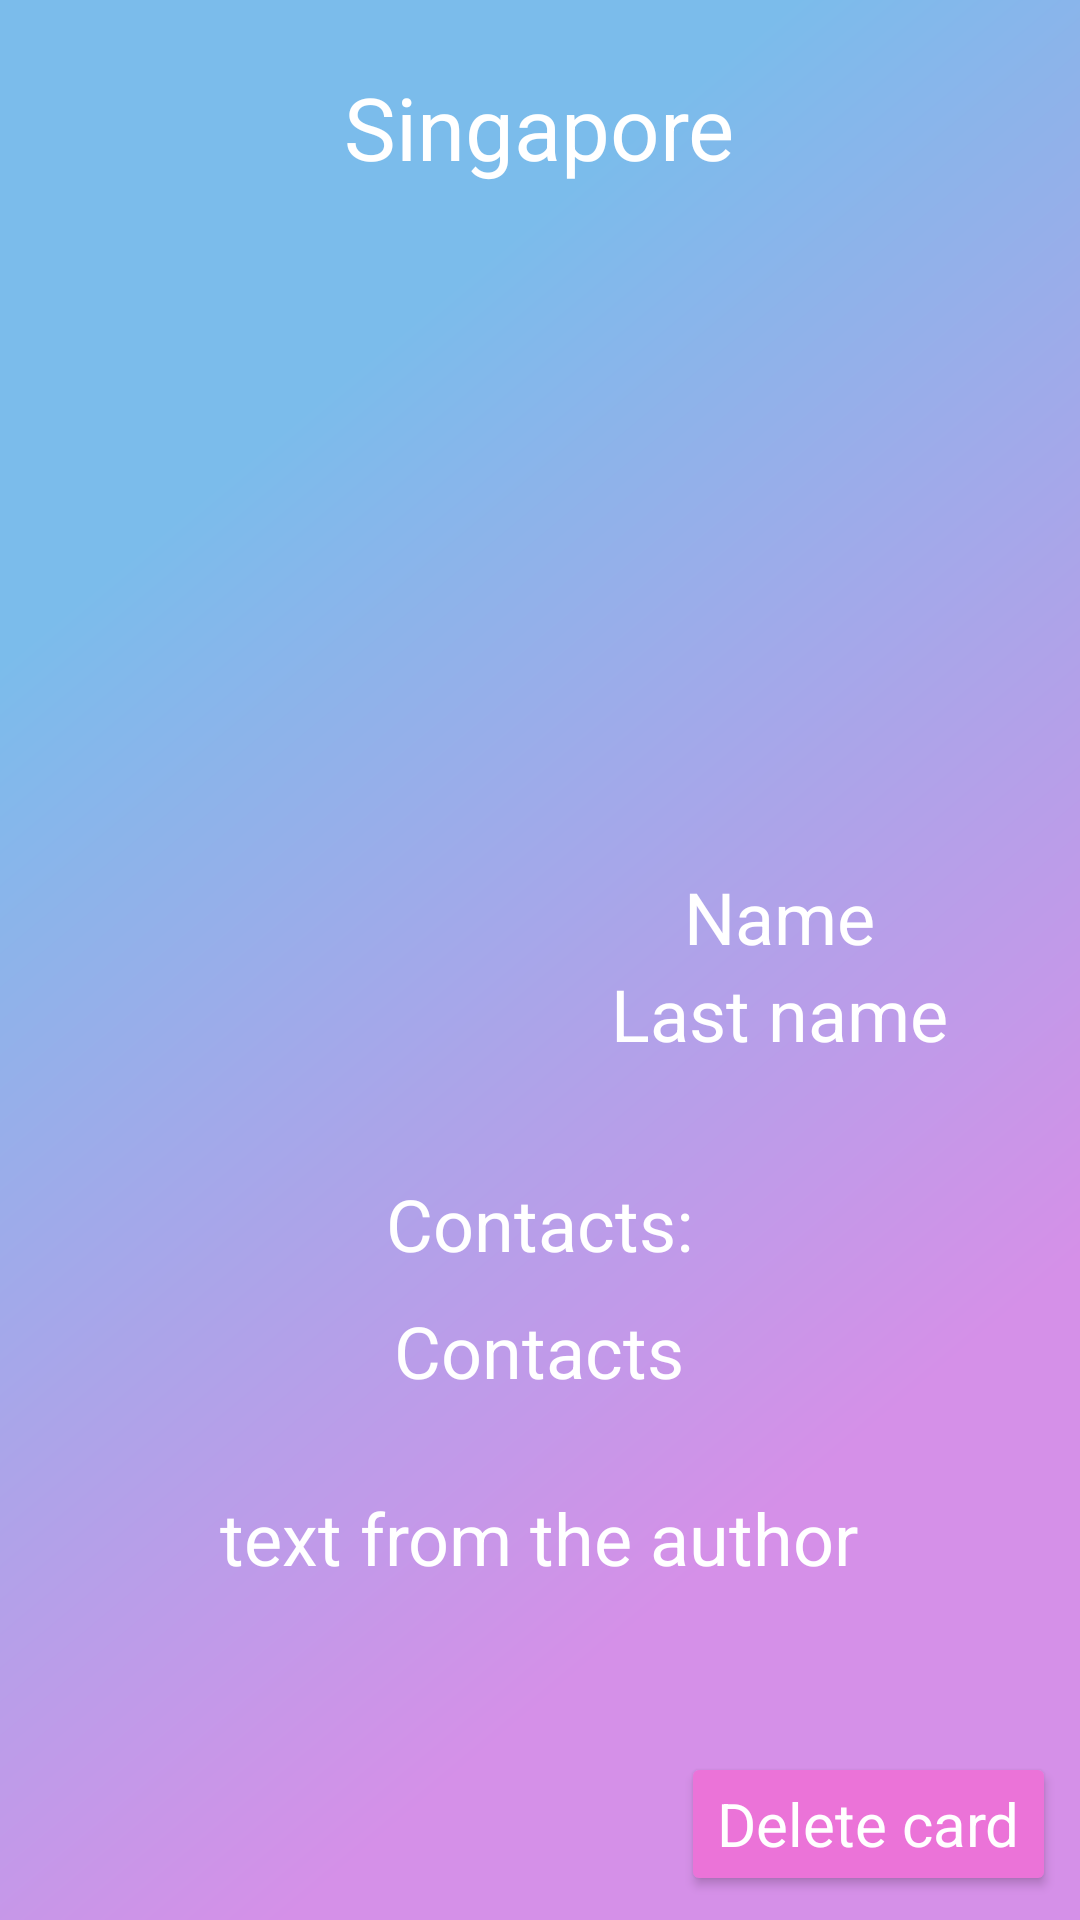

Android layout source for this screen:
<!-- AndroidManifest.xml: application theme Theme.Traveler -->
<!-- res/layout/fragment_my_card_big.xml -->
<?xml version="1.0" encoding="utf-8"?>
<androidx.constraintlayout.widget.ConstraintLayout xmlns:android="http://schemas.android.com/apk/res/android"
    xmlns:app="http://schemas.android.com/apk/res-auto"
    xmlns:tools="http://schemas.android.com/tools"
    android:id="@+id/layout_my_card_big"
    android:layout_width="match_parent"
    android:layout_height="match_parent"
    android:background="@drawable/img_rectangle_1"
    android:padding="8dp">

    <ScrollView
        android:id="@+id/scrollView2"
        android:layout_width="match_parent"
        android:layout_height="match_parent"
        tools:layout_editor_absoluteX="8dp"
        tools:layout_editor_absoluteY="8dp">

        <LinearLayout
            android:id="@+id/container_my_card_big"
            android:layout_width="match_parent"
            android:layout_height="wrap_content"
            android:layout_gravity="center|top"
            android:layout_marginTop="15dp"
            android:gravity="center|top"
            android:orientation="vertical">

            <TextView
                android:id="@+id/tv_name_of_city_my_card_big"
                android:layout_width="wrap_content"
                android:layout_height="wrap_content"
                android:layout_gravity="center"
                android:text="@string/cbv_name_of_city"
                android:textAppearance="@style/text_style_3" />

            <ImageView
                android:id="@+id/iv_main_image_big_card_my_card_big"
                android:layout_width="300dp"
                android:layout_height="150dp"
                android:layout_marginTop="30dp"
                android:layout_weight="1"
                android:contentDescription="@string/cbv_description_photo" />

            <LinearLayout
                android:layout_width="wrap_content"
                android:layout_height="wrap_content"
                android:layout_gravity="center"
                android:layout_marginTop="30dp"
                android:orientation="vertical">

                <LinearLayout
                    android:id="@+id/avatar_card_layout_big_card"
                    android:layout_width="wrap_content"
                    android:layout_height="wrap_content"
                    android:divider="@drawable/empty_tall_divider_card_big_view"
                    android:gravity="center"
                    android:orientation="horizontal"
                    android:showDividers="middle">

                    <ImageView
                        android:id="@+id/iv_avatar_image_big_card_my_card_big"
                        android:layout_width="100dp"
                        android:layout_height="100dp"
                        android:contentDescription="@string/cbv_description_photo"
                        android:padding="8dp"
                        tools:src="@drawable/icon_profile" />

                    <LinearLayout
                        android:layout_width="wrap_content"
                        android:layout_height="wrap_content"
                        android:divider="@drawable/empty_tall_divider_cnc"
                        android:gravity="center"
                        android:orientation="vertical"
                        android:showDividers="middle">

                        <TextView
                            android:id="@+id/tv_avatar_profile_data_small_FN_my_card_big"
                            android:layout_width="wrap_content"
                            android:layout_height="wrap_content"
                            android:text="@string/cbv_name"
                            android:textAppearance="@style/text_style_2" />

                        <TextView
                            android:id="@+id/tv_avatar_profile_data_small_SN_my_card_big"
                            android:layout_width="wrap_content"
                            android:layout_height="wrap_content"
                            android:text="@string/cbv_second_name"
                            android:textAppearance="@style/text_style_2" />
                    </LinearLayout>
                </LinearLayout>

                <TextView
                    android:id="@+id/tv_cbv_contacts_header"
                    android:layout_width="wrap_content"
                    android:layout_height="wrap_content"
                    android:layout_gravity="center"
                    android:layout_marginTop="20dp"
                    android:text="@string/cbv_social_contacts_null"
                    android:textAppearance="@style/text_style_2" />

                <TextView
                    android:id="@+id/tv_mcb_contacts_field"
                    android:layout_width="wrap_content"
                    android:layout_height="wrap_content"
                    android:layout_gravity="center"
                    android:layout_marginTop="10dp"
                    android:text="@string/cbv_social_contacts"
                    android:textAppearance="@style/text_style_2" />
            </LinearLayout>

            <TextView
                android:id="@+id/tv_description_long_my_card_big"
                android:layout_width="wrap_content"
                android:layout_height="wrap_content"
                android:layout_gravity="center"
                android:layout_marginTop="30dp"
                android:layout_marginBottom="50dp"
                android:text="@string/cbv_text_from_author"
                android:textAppearance="@style/text_style_2" />

        </LinearLayout>
    </ScrollView>

    <Button
        android:id="@+id/bt_mcb_delete_card"
        android:layout_width="wrap_content"
        android:layout_height="wrap_content"
        android:backgroundTint="@color/button"
        android:text="@string/delete"
        android:textAppearance="@style/text_style_1"
        app:cornerRadius="50dp"
        app:layout_constraintBottom_toBottomOf="parent"
        app:layout_constraintEnd_toEndOf="parent"
        app:strokeColor="@color/white"
        app:strokeWidth="3dp" />

</androidx.constraintlayout.widget.ConstraintLayout>
<!-- resources referenced by this layout -->
<resources>
  <color name="button">#EB73D8</color>
  <color name="white">#FFFFFFFF</color>
  <!-- drawable empty_tall_divider_card_big_view (drawable) -->
  <?xml version="1.0" encoding="utf-8"?>
  <shape xmlns:android="http://schemas.android.com/apk/res/android">
      <size
          android:height="0dp"
          android:width="60dp"/>
  </shape>
  <!-- drawable icon_profile: png bitmap (drawable-v24, 27543 bytes) -->
  <!-- drawable img_rectangle_1 (drawable) -->
  <vector xmlns:android="http://schemas.android.com/apk/res/android"
      xmlns:aapt="http://schemas.android.com/aapt"
      android:width="200dp"
      android:height="200dp"
      android:viewportWidth="361"
      android:viewportHeight="965">
      <group>
          <clip-path android:pathData="M0 0H361V965H0V0Z" />
          <group
              android:pivotX="180.5"
              android:pivotY="482.5"
              android:rotation="38.511"
              android:scaleX="2.595"
              android:scaleY="1.679"
              android:translateX="0.311"
              android:translateY="0.044">
              <path android:pathData="M0 0V965H361V0">
                  <aapt:attr name="android:fillColor">
                      <gradient
                          android:endX="270.75"
                          android:endY="482.5"
                          android:startX="90.25"
                          android:startY="482.5"
                          android:type="linear">
                          <item
                              android:color="#7BBCEB"
                              android:offset="0" />
                          <item
                              android:color="#D590E8"
                              android:offset="1" />
                      </gradient>
                  </aapt:attr>
              </path>
          </group>
      </group>
  </vector>
  <string name="cbv_description_photo">Card photo</string>
  <string name="cbv_name">Name</string>
  <string name="cbv_name_of_city">Singapore</string>
  <string name="cbv_second_name">Last name</string>
  <string name="cbv_social_contacts">Contacts</string>
  <string name="cbv_social_contacts_null">Contacts:</string>
  <string name="cbv_text_from_author">text from the author</string>
  <string name="delete">Delete card</string>
  <style name="text_style_1">
          <item name="android:textSize">
              20sp
          </item>
          <item name="android:textColor">
              #FFFFFF
          </item>
      </style>
  <style name="text_style_2">
          <item name="android:textSize">
              24sp
          </item>
          <item name="android:textColor">
              #FFFFFF
          </item>
      </style>
  <style name="text_style_3">
          <item name="android:textSize">
              29sp
          </item>
          <item name="android:textColor">
              #FFFFFF
          </item>
      </style>
  <style name="Theme.Traveler" parent="Theme.MaterialComponents.DayNight.NoActionBar">
          
          <item name="colorPrimary">@color/button</item>
          <item name="colorPrimaryVariant">@color/header</item>
          <item name="colorOnPrimary">@color/white</item>
          
          <item name="colorSecondary">@color/white</item>
          <item name="colorSecondaryVariant">@color/white</item>
          <item name="colorOnSecondary">@color/black</item>
          
          <item name="android:statusBarColor">?attr/colorPrimaryVariant</item>
          
      </style>
  <color name="header">#7BBCEB</color>
  <color name="black">#FF000000</color>
</resources>
